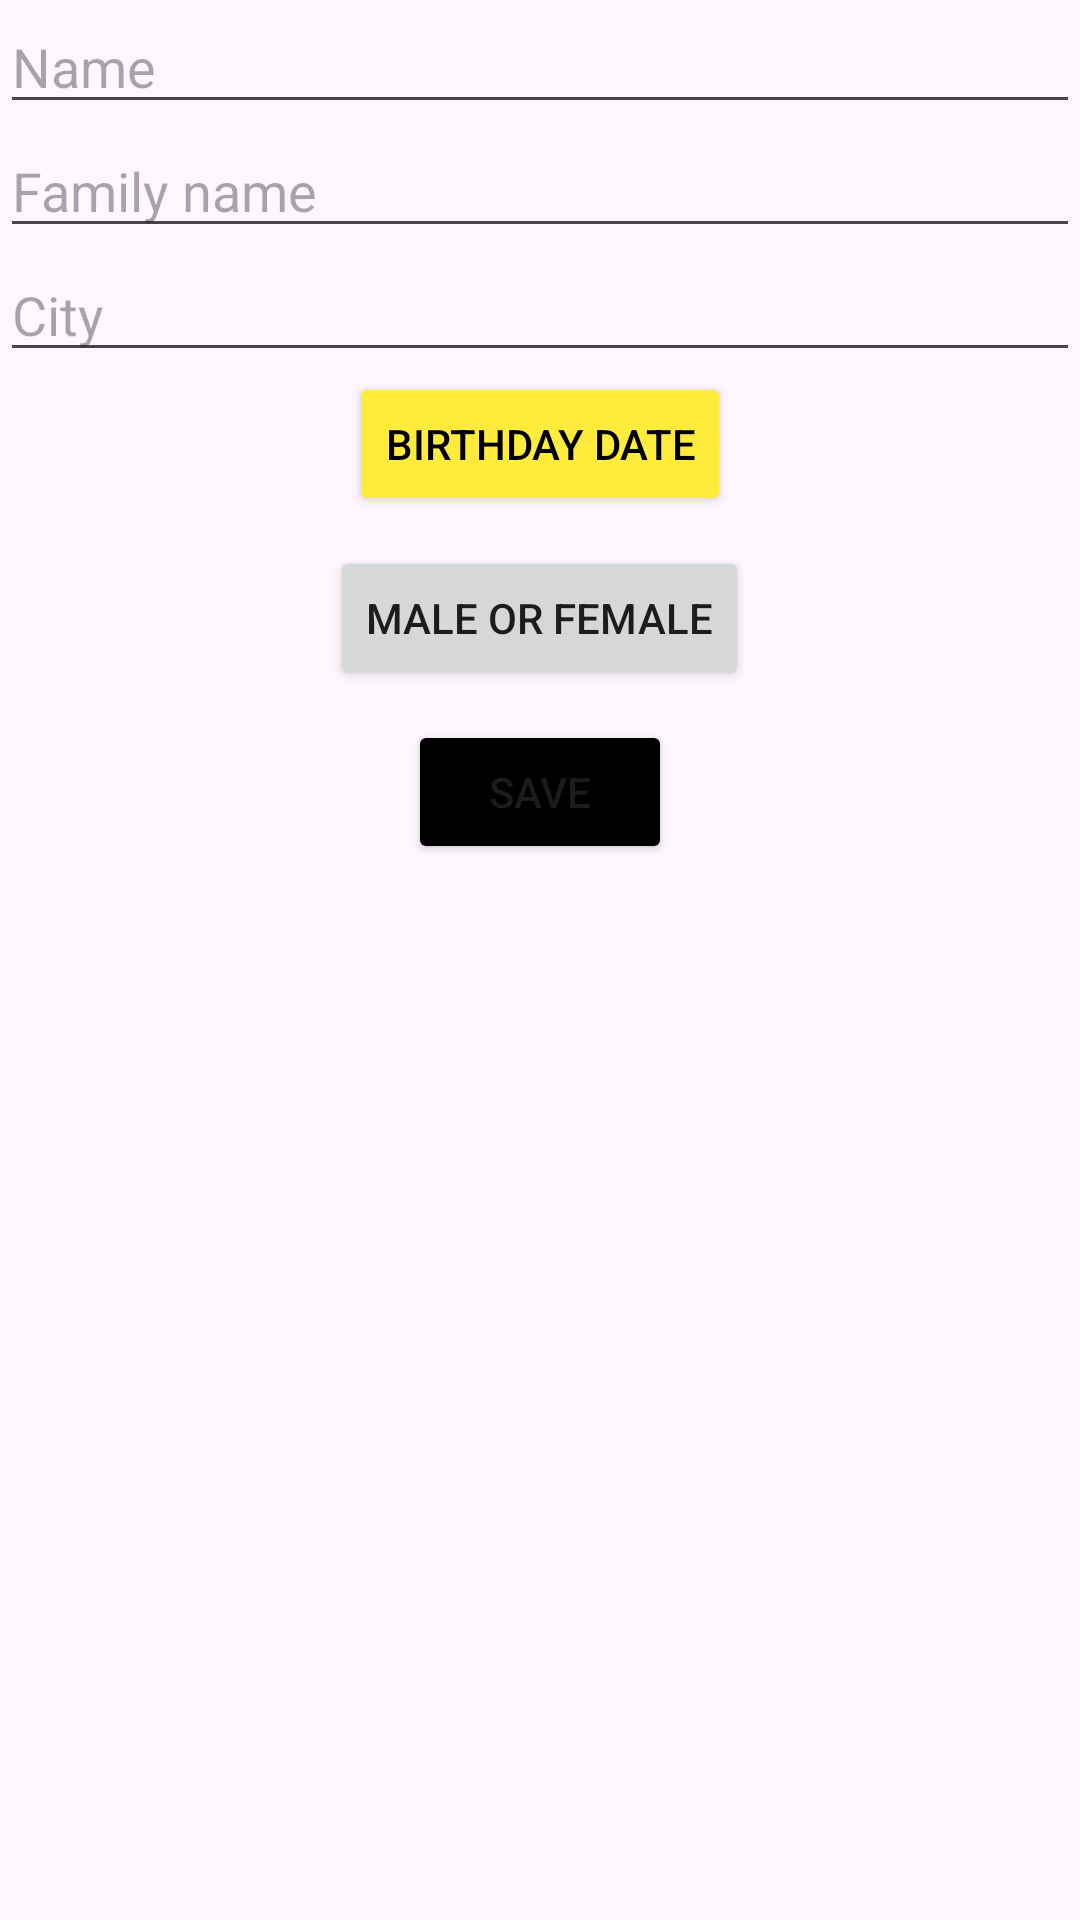

Write the Android layout XML for this screen, with the resource values it uses.
<!-- AndroidManifest.xml: application theme Theme.Dialog_hw1 -->
<!-- res/layout/activity_main.xml -->
<?xml version="1.0" encoding="utf-8"?>
<LinearLayout xmlns:android="http://schemas.android.com/apk/res/android"
    xmlns:app="http://schemas.android.com/apk/res-auto"
    xmlns:tools="http://schemas.android.com/tools"
    android:layout_width="match_parent"
    android:layout_height="match_parent"
    tools:context=".MainActivity"
    android:orientation="vertical">

    <EditText
        android:id="@+id/editText_name"
        android:layout_width="match_parent"
        android:layout_height="wrap_content"
        android:ems="10"
        android:hint="Name"
        android:inputType="text" />

    <EditText
        android:id="@+id/editText_familyname"
        android:layout_width="match_parent"
        android:layout_height="wrap_content"
        android:ems="10"
        android:hint="Family name"
        android:inputType="text" />

    <EditText
        android:id="@+id/editText_city"
        android:layout_width="match_parent"
        android:layout_height="wrap_content"
        android:ems="10"
        android:hint="City"
        android:inputType="text" />

    <Button
        android:id="@+id/button_date"
        android:layout_width="wrap_content"
        android:layout_height="wrap_content"
        android:layout_gravity="center_horizontal"
        android:text="Birthday date"
        android:textColor="@color/black"
        android:backgroundTint="#FFEB3B"/>

    <Button
        android:id="@+id/button_gender"
        android:layout_width="wrap_content"
        android:layout_height="wrap_content"
        android:layout_gravity="center_horizontal"
        android:layout_marginTop="10dp"
        android:text="Male or Female" />

    <Button
        android:id="@+id/button_save"
        android:layout_width="wrap_content"
        android:layout_height="wrap_content"
        android:layout_gravity="center_horizontal"
        android:layout_marginTop="10dp"
        android:backgroundTint="@color/black"
        android:text="Save" />

</LinearLayout>
<!-- resources referenced by this layout -->
<resources>
  <style name="Theme.Dialog_hw1" parent="Base.Theme.Dialog_hw1" />
  <style name="Base.Theme.Dialog_hw1" parent="Theme.Material3.DayNight.NoActionBar">
          
          
      </style>
  <!-- not gathered from this repository: default colours our renderer supplied (Android Studio template values) -->
  <color name="black">#FF000000</color>
</resources>
